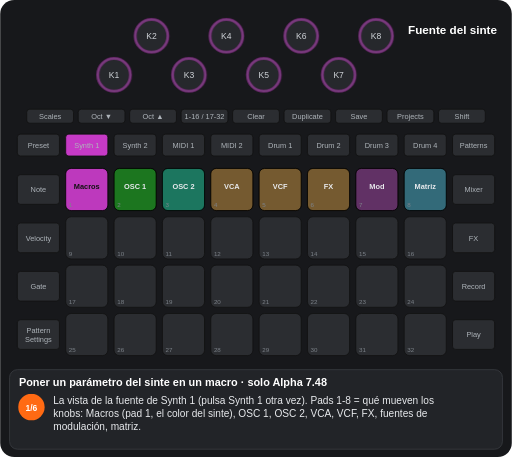
t = 0.00 s
t = 1.88 s: frame unchanged from t = 0.00 s, image omitted
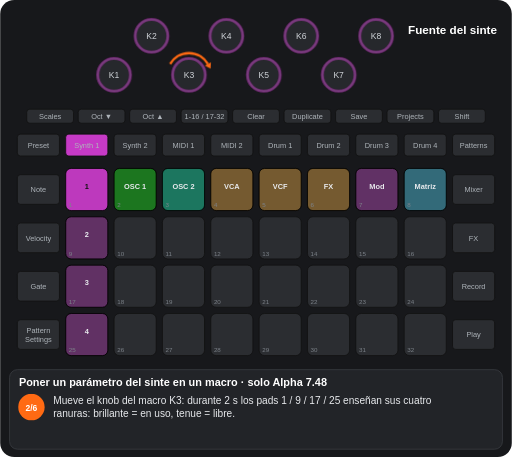
t = 3.57 s
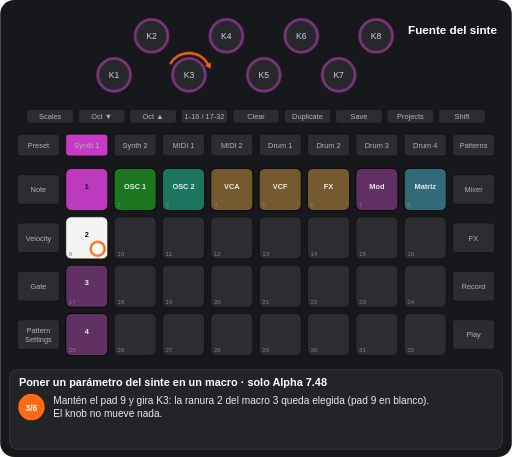
t = 5.13 s
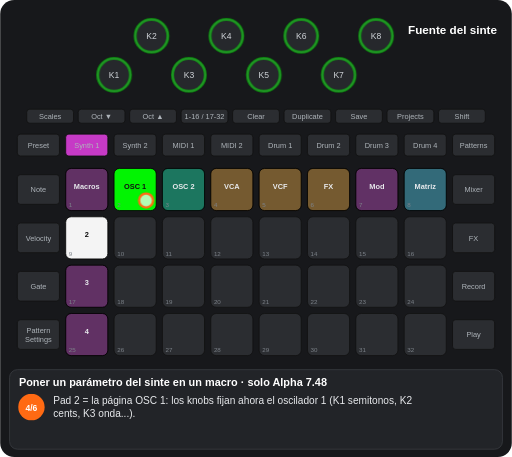
t = 6.67 s
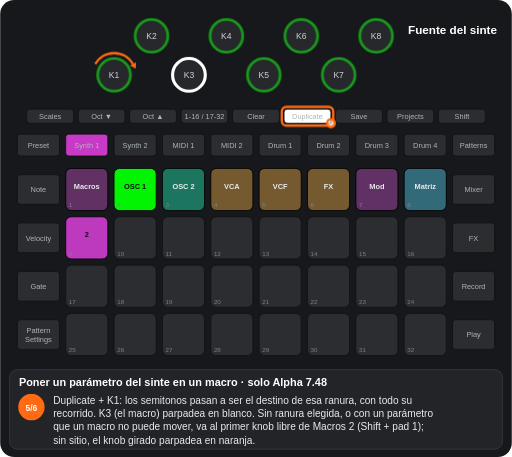
t = 8.49 s

The animated SVG that drew these frames (rendered in a browser with its animation timeline set to each time). Animation: 15 CSS @keyframes rules; frames cover the first 8.49 s, repeats indefinitely.

<svg xmlns="http://www.w3.org/2000/svg" viewBox="0 0 656 586" width="656" height="586" font-family="Arial, Helvetica, sans-serif" role="img" aria-label="Poner un parámetro del sinte en un macro · solo Alpha 7.48"><title>Poner un parámetro del sinte en un macro · solo Alpha 7.48</title><style>.kb{fill:#26282c;stroke:#3a3d42;stroke-width:2}.kt{font-size:11px;fill:#cfd3d8;text-anchor:middle}.u{fill:#2b2d31;stroke:#111}.bt{font-size:9.5px;fill:#aeb4ba;text-anchor:middle}.pn{font-size:8px;fill:#7d838a}.pl{font-size:9.5px;font-weight:bold;text-anchor:middle}.kl{font-size:10px;fill:#cfd3d8;text-anchor:middle}.fg{fill:#fff;fill-opacity:.7;stroke:#ff6a13;stroke-width:3}.fo{fill:none;stroke:#ff6a13;stroke-width:3}.ta{fill:none;stroke:#ff6a13;stroke-width:3}.vw{font-size:15px;font-weight:bold;fill:#fff;text-anchor:middle}.ti{font-size:14px;font-weight:bold;fill:#fff}.cp{font-size:13px;fill:#e8eaed}.sn{font-size:11px;font-weight:bold;fill:#fff;text-anchor:middle}.b{animation:b .6s step-end infinite}@keyframes b{0%{opacity:1}50%{opacity:0}100%{opacity:0}}.v{animation:v 1.2s ease-in-out infinite}@keyframes v{0%{opacity:1}50%{opacity:.3}100%{opacity:1}}.g0{animation:kg0 13488ms step-end infinite}@keyframes kg0{0%{opacity:1}18.535%{opacity:0}81.465%{opacity:1}100%{opacity:1}}.g1{animation:kg1 13488ms step-end infinite}@keyframes kg1{0%{opacity:1}48.91%{opacity:0}81.465%{opacity:1}100%{opacity:1}}.g2{animation:kg2 13488ms step-end infinite;opacity:0}@keyframes kg2{0%{opacity:0}18.535%{opacity:1}48.91%{opacity:0}100%{opacity:0}}.g3{animation:kg3 13488ms step-end infinite;opacity:0}@keyframes kg3{0%{opacity:0}18.535%{opacity:1}34.423%{opacity:0}100%{opacity:0}}.g4{animation:kg4 13488ms step-end infinite;opacity:0}@keyframes kg4{0%{opacity:0}18.535%{opacity:1}62.93%{opacity:0}100%{opacity:0}}.g5{animation:kg5 13488ms step-end infinite;opacity:0}@keyframes kg5{0%{opacity:0}34.423%{opacity:1}62.93%{opacity:0}100%{opacity:0}}.g6{animation:kg6 13488ms step-end infinite;opacity:0}@keyframes kg6{0%{opacity:0}48.91%{opacity:1}81.465%{opacity:0}100%{opacity:0}}.g7{animation:kg7 13488ms step-end infinite;opacity:0}@keyframes kg7{0%{opacity:0}62.93%{opacity:1}81.465%{opacity:0}100%{opacity:0}}.g8{animation:kg8 13488ms step-end infinite;opacity:0}@keyframes kg8{0%{opacity:0}48.91%{opacity:1}62.93%{opacity:0}100%{opacity:0}}.g9{animation:kg9 13488ms step-end infinite;opacity:0}@keyframes kg9{0%{opacity:0}18.535%{opacity:1}48.91%{opacity:0}81.465%{opacity:1}100%{opacity:1}}.g10{animation:kg10 13488ms step-end infinite;opacity:0}@keyframes kg10{0%{opacity:0}34.423%{opacity:1}48.91%{opacity:0}100%{opacity:0}}.g11{animation:kg11 13488ms step-end infinite;opacity:0}@keyframes kg11{0%{opacity:0}81.465%{opacity:1}100%{opacity:1}}.g12{animation:kg12 13488ms step-end infinite}@keyframes kg12{0%{opacity:1}18.535%{opacity:0}100%{opacity:0}}</style><rect width="656" height="586" rx="18" fill="#17181b"/><circle cx="146" cy="96" r="21" class="kb"/><text x="146" y="100" class="kt">K1</text><circle cx="194" cy="46" r="21" class="kb"/><text x="194" y="50" class="kt">K2</text><circle cx="242" cy="96" r="21" class="kb"/><text x="242" y="100" class="kt">K3</text><circle cx="290" cy="46" r="21" class="kb"/><text x="290" y="50" class="kt">K4</text><circle cx="338" cy="96" r="21" class="kb"/><text x="338" y="100" class="kt">K5</text><circle cx="386" cy="46" r="21" class="kb"/><text x="386" y="50" class="kt">K6</text><circle cx="434" cy="96" r="21" class="kb"/><text x="434" y="100" class="kt">K7</text><circle cx="482" cy="46" r="21" class="kb"/><text x="482" y="50" class="kt">K8</text><rect x="34" y="140" width="60" height="18" rx="4" class="u"/><text x="64" y="152.5" class="bt">Scales</text><rect x="100" y="140" width="60" height="18" rx="4" class="u"/><text x="130" y="152.5" class="bt">Oct ▼</text><rect x="166" y="140" width="60" height="18" rx="4" class="u"/><text x="196" y="152.5" class="bt">Oct ▲</text><rect x="232" y="140" width="60" height="18" rx="4" class="u"/><text x="262" y="152.5" class="bt">1-16 / 17-32</text><rect x="298" y="140" width="60" height="18" rx="4" class="u"/><text x="328" y="152.5" class="bt">Clear</text><rect x="364" y="140" width="60" height="18" rx="4" class="u"/><text x="394" y="152.5" class="bt">Duplicate</text><rect x="430" y="140" width="60" height="18" rx="4" class="u"/><text x="460" y="152.5" class="bt">Save</text><rect x="496" y="140" width="60" height="18" rx="4" class="u"/><text x="526" y="152.5" class="bt">Projects</text><rect x="562" y="140" width="60" height="18" rx="4" class="u"/><text x="592" y="152.5" class="bt">Shift</text><rect x="22" y="172" width="54" height="28" rx="4" class="u"/><text x="49" y="189.5" class="bt">Preset</text><rect x="84" y="172" width="54" height="28" rx="4" class="u"/><text x="111" y="189.5" class="bt">Synth 1</text><rect x="146" y="172" width="54" height="28" rx="4" class="u"/><text x="173" y="189.5" class="bt">Synth 2</text><rect x="208" y="172" width="54" height="28" rx="4" class="u"/><text x="235" y="189.5" class="bt">MIDI 1</text><rect x="270" y="172" width="54" height="28" rx="4" class="u"/><text x="297" y="189.5" class="bt">MIDI 2</text><rect x="332" y="172" width="54" height="28" rx="4" class="u"/><text x="359" y="189.5" class="bt">Drum 1</text><rect x="394" y="172" width="54" height="28" rx="4" class="u"/><text x="421" y="189.5" class="bt">Drum 2</text><rect x="456" y="172" width="54" height="28" rx="4" class="u"/><text x="483" y="189.5" class="bt">Drum 3</text><rect x="518" y="172" width="54" height="28" rx="4" class="u"/><text x="545" y="189.5" class="bt">Drum 4</text><rect x="580" y="172" width="54" height="28" rx="4" class="u"/><text x="607" y="189.5" class="bt">Patterns</text><rect x="22" y="224" width="54" height="38" rx="4" class="u"/><text x="49" y="246.5" class="bt">Note</text><rect x="580" y="224" width="54" height="38" rx="4" class="u"/><text x="607" y="246.5" class="bt">Mixer</text><rect x="22" y="286" width="54" height="38" rx="4" class="u"/><text x="49" y="308.5" class="bt">Velocity</text><rect x="580" y="286" width="54" height="38" rx="4" class="u"/><text x="607" y="308.5" class="bt">FX</text><rect x="22" y="348" width="54" height="38" rx="4" class="u"/><text x="49" y="370.5" class="bt">Gate</text><rect x="580" y="348" width="54" height="38" rx="4" class="u"/><text x="607" y="370.5" class="bt">Record</text><rect x="22" y="410" width="54" height="38" rx="4" class="u"/><text x="49" y="427" class="bt">Pattern</text><text x="49" y="438" class="bt">Settings</text><rect x="580" y="410" width="54" height="38" rx="4" class="u"/><text x="607" y="432.5" class="bt">Play</text><rect x="84" y="216" width="54" height="54" rx="7" class="u"/><rect x="146" y="216" width="54" height="54" rx="7" class="u"/><rect x="208" y="216" width="54" height="54" rx="7" class="u"/><rect x="270" y="216" width="54" height="54" rx="7" class="u"/><rect x="332" y="216" width="54" height="54" rx="7" class="u"/><rect x="394" y="216" width="54" height="54" rx="7" class="u"/><rect x="456" y="216" width="54" height="54" rx="7" class="u"/><rect x="518" y="216" width="54" height="54" rx="7" class="u"/><rect x="84" y="278" width="54" height="54" rx="7" class="u"/><rect x="146" y="278" width="54" height="54" rx="7" class="u"/><rect x="208" y="278" width="54" height="54" rx="7" class="u"/><rect x="270" y="278" width="54" height="54" rx="7" class="u"/><rect x="332" y="278" width="54" height="54" rx="7" class="u"/><rect x="394" y="278" width="54" height="54" rx="7" class="u"/><rect x="456" y="278" width="54" height="54" rx="7" class="u"/><rect x="518" y="278" width="54" height="54" rx="7" class="u"/><rect x="84" y="340" width="54" height="54" rx="7" class="u"/><rect x="146" y="340" width="54" height="54" rx="7" class="u"/><rect x="208" y="340" width="54" height="54" rx="7" class="u"/><rect x="270" y="340" width="54" height="54" rx="7" class="u"/><rect x="332" y="340" width="54" height="54" rx="7" class="u"/><rect x="394" y="340" width="54" height="54" rx="7" class="u"/><rect x="456" y="340" width="54" height="54" rx="7" class="u"/><rect x="518" y="340" width="54" height="54" rx="7" class="u"/><rect x="84" y="402" width="54" height="54" rx="7" class="u"/><rect x="146" y="402" width="54" height="54" rx="7" class="u"/><rect x="208" y="402" width="54" height="54" rx="7" class="u"/><rect x="270" y="402" width="54" height="54" rx="7" class="u"/><rect x="332" y="402" width="54" height="54" rx="7" class="u"/><rect x="394" y="402" width="54" height="54" rx="7" class="u"/><rect x="456" y="402" width="54" height="54" rx="7" class="u"/><rect x="518" y="402" width="54" height="54" rx="7" class="u"/><g class="g0"><rect x="84" y="216" width="54" height="54" rx="7" fill="#c63ac6" fill-opacity="0.95" stroke="#000"/><text x="111" y="242" class="pl" fill="#111">Macros</text></g><g class="g1"><rect x="146" y="216" width="54" height="54" rx="7" fill="#00ff00" fill-opacity="0.35" stroke="#000"/><text x="173" y="242" class="pl" fill="#e8eaed">OSC 1</text></g><rect x="208" y="216" width="54" height="54" rx="7" fill="#00ffb5" fill-opacity="0.35" stroke="#000"/><text x="235" y="242" class="pl" fill="#e8eaed">OSC 2</text><rect x="270" y="216" width="54" height="54" rx="7" fill="#ffaf2f" fill-opacity="0.35" stroke="#000"/><text x="297" y="242" class="pl" fill="#e8eaed">VCA</text><rect x="332" y="216" width="54" height="54" rx="7" fill="#ffaf2f" fill-opacity="0.35" stroke="#000"/><text x="359" y="242" class="pl" fill="#e8eaed">VCF</text><rect x="394" y="216" width="54" height="54" rx="7" fill="#ffaf2f" fill-opacity="0.35" stroke="#000"/><text x="421" y="242" class="pl" fill="#e8eaed">FX</text><rect x="456" y="216" width="54" height="54" rx="7" fill="#c63ac6" fill-opacity="0.35" stroke="#000"/><text x="483" y="242" class="pl" fill="#e8eaed">Mod</text><rect x="518" y="216" width="54" height="54" rx="7" fill="#44ddff" fill-opacity="0.35" stroke="#000"/><text x="545" y="242" class="pl" fill="#e8eaed">Matriz</text><g class="g2"><rect x="84" y="216" width="54" height="54" rx="7" fill="#c63ac6" fill-opacity="0.95" stroke="#000"/><text x="111" y="242" class="pl" fill="#111">1</text></g><g class="g3"><rect x="84" y="278" width="54" height="54" rx="7" fill="#c63ac6" fill-opacity="0.35" stroke="#000"/><text x="111" y="304" class="pl" fill="#e8eaed">2</text></g><g class="g4"><rect x="84" y="340" width="54" height="54" rx="7" fill="#c63ac6" fill-opacity="0.35" stroke="#000"/><text x="111" y="366" class="pl" fill="#e8eaed">3</text><rect x="84" y="402" width="54" height="54" rx="7" fill="#c63ac6" fill-opacity="0.35" stroke="#000"/><text x="111" y="428" class="pl" fill="#e8eaed">4</text></g><g class="g5"><rect x="84" y="278" width="54" height="54" rx="7" fill="#ffffff" fill-opacity="0.95" stroke="#000"/><text x="111" y="304" class="pl" fill="#111">2</text></g><g class="g6"><rect x="84" y="216" width="54" height="54" rx="7" fill="#c63ac6" fill-opacity="0.35" stroke="#000"/><text x="111" y="242" class="pl" fill="#e8eaed">Macros</text><rect x="146" y="216" width="54" height="54" rx="7" fill="#00ff00" fill-opacity="0.95" stroke="#000"/><text x="173" y="242" class="pl" fill="#111">OSC 1</text></g><g class="g7"><rect x="84" y="278" width="54" height="54" rx="7" fill="#c63ac6" fill-opacity="0.95" stroke="#000"/><text x="111" y="304" class="pl" fill="#111">2</text></g><text x="88" y="266" class="pn">1</text><text x="150" y="266" class="pn">2</text><text x="212" y="266" class="pn">3</text><text x="274" y="266" class="pn">4</text><text x="336" y="266" class="pn">5</text><text x="398" y="266" class="pn">6</text><text x="460" y="266" class="pn">7</text><text x="522" y="266" class="pn">8</text><text x="88" y="328" class="pn">9</text><text x="150" y="328" class="pn">10</text><text x="212" y="328" class="pn">11</text><text x="274" y="328" class="pn">12</text><text x="336" y="328" class="pn">13</text><text x="398" y="328" class="pn">14</text><text x="460" y="328" class="pn">15</text><text x="522" y="328" class="pn">16</text><text x="88" y="390" class="pn">17</text><text x="150" y="390" class="pn">18</text><text x="212" y="390" class="pn">19</text><text x="274" y="390" class="pn">20</text><text x="336" y="390" class="pn">21</text><text x="398" y="390" class="pn">22</text><text x="460" y="390" class="pn">23</text><text x="522" y="390" class="pn">24</text><text x="88" y="452" class="pn">25</text><text x="150" y="452" class="pn">26</text><text x="212" y="452" class="pn">27</text><text x="274" y="452" class="pn">28</text><text x="336" y="452" class="pn">29</text><text x="398" y="452" class="pn">30</text><text x="460" y="452" class="pn">31</text><text x="522" y="452" class="pn">32</text><rect x="84" y="172" width="54" height="28" rx="4" fill="#c63ac6" stroke="#111"/><text x="111" y="189.5" class="bt" fill="#111">Synth 1</text><g class="g7"><rect x="364" y="140" width="60" height="18" rx="4" fill="#ffffff" stroke="#111"/><text x="394" y="152.5" class="bt" fill="#111">Duplicate</text></g><g class="g1"><circle cx="146" cy="96" r="21" fill="none" stroke="#c63ac6" stroke-width="4" stroke-opacity="0.44999999999999996"/><circle cx="194" cy="46" r="21" fill="none" stroke="#c63ac6" stroke-width="4" stroke-opacity="0.44999999999999996"/><circle cx="242" cy="96" r="21" fill="none" stroke="#c63ac6" stroke-width="4" stroke-opacity="0.44999999999999996"/><circle cx="290" cy="46" r="21" fill="none" stroke="#c63ac6" stroke-width="4" stroke-opacity="0.44999999999999996"/><circle cx="338" cy="96" r="21" fill="none" stroke="#c63ac6" stroke-width="4" stroke-opacity="0.44999999999999996"/><circle cx="386" cy="46" r="21" fill="none" stroke="#c63ac6" stroke-width="4" stroke-opacity="0.44999999999999996"/><circle cx="434" cy="96" r="21" fill="none" stroke="#c63ac6" stroke-width="4" stroke-opacity="0.44999999999999996"/><circle cx="482" cy="46" r="21" fill="none" stroke="#c63ac6" stroke-width="4" stroke-opacity="0.44999999999999996"/></g><g class="g6"><circle cx="146" cy="96" r="21" fill="none" stroke="#00ff00" stroke-width="4" stroke-opacity="0.44999999999999996"/><circle cx="194" cy="46" r="21" fill="none" stroke="#00ff00" stroke-width="4" stroke-opacity="0.44999999999999996"/><circle cx="290" cy="46" r="21" fill="none" stroke="#00ff00" stroke-width="4" stroke-opacity="0.44999999999999996"/><circle cx="338" cy="96" r="21" fill="none" stroke="#00ff00" stroke-width="4" stroke-opacity="0.44999999999999996"/><circle cx="386" cy="46" r="21" fill="none" stroke="#00ff00" stroke-width="4" stroke-opacity="0.44999999999999996"/><circle cx="434" cy="96" r="21" fill="none" stroke="#00ff00" stroke-width="4" stroke-opacity="0.44999999999999996"/><circle cx="482" cy="46" r="21" fill="none" stroke="#00ff00" stroke-width="4" stroke-opacity="0.44999999999999996"/></g><g class="g8"><circle cx="242" cy="96" r="21" fill="none" stroke="#00ff00" stroke-width="4" stroke-opacity="0.44999999999999996"/></g><g class="g7"><circle cx="242" cy="96" r="21" fill="none" stroke="#ffffff" stroke-width="4"/></g><text x="580" y="44" class="vw">Fuente del sinte</text><g class="g9"><path d="M217.8 82A28 28 0 0 1 266.2 82" class="ta"/><path d="M269.7 88.1L262.4 84.2L270.1 79.8z" fill="#ff6a13"/></g><g class="g10"><circle cx="125" cy="319" r="9" class="fg"/></g><g class="g8"><circle cx="187" cy="257" r="9" class="fg"/></g><g class="g7"><rect x="361" y="137" width="66" height="24" rx="6" class="fo"/><circle cx="424" cy="158" r="5" class="fg"/><path d="M121.8 82A28 28 0 0 1 170.2 82" class="ta"/><path d="M173.7 88.1L166.4 84.2L174.1 79.8z" fill="#ff6a13"/></g><g class="g11"><circle cx="125" cy="257" r="9" class="fg"/></g><rect x="12" y="474" width="632" height="102" rx="10" fill="#222428" stroke="#3a3d42"/><text x="24" y="495" class="ti">Poner un parámetro del sinte en un macro · solo Alpha 7.48</text><g class="g12"><circle cx="40" cy="522" r="17" fill="#ff6a13"/><text x="40" y="526.5" class="sn">1/6</text><text x="68" y="518" class="cp">La vista de la fuente de Synth 1 (pulsa Synth 1 otra vez). Pads 1-8 = qué mueven los</text><text x="68" y="535" class="cp">knobs: Macros (pad 1, el color del sinte), OSC 1, OSC 2, VCA, VCF, FX, fuentes de</text><text x="68" y="552" class="cp">modulación, matriz.</text></g><g class="g3"><circle cx="40" cy="522" r="17" fill="#ff6a13"/><text x="40" y="526.5" class="sn">2/6</text><text x="68" y="518" class="cp">Mueve el knob del macro K3: durante 2 s los pads 1 / 9 / 17 / 25 enseñan sus cuatro</text><text x="68" y="535" class="cp">ranuras: brillante = en uso, tenue = libre.</text></g><g class="g10"><circle cx="40" cy="522" r="17" fill="#ff6a13"/><text x="40" y="526.5" class="sn">3/6</text><text x="68" y="518" class="cp">Mantén el pad 9 y gira K3: la ranura 2 del macro 3 queda elegida (pad 9 en blanco).</text><text x="68" y="535" class="cp">El knob no mueve nada.</text></g><g class="g8"><circle cx="40" cy="522" r="17" fill="#ff6a13"/><text x="40" y="526.5" class="sn">4/6</text><text x="68" y="518" class="cp">Pad 2 = la página OSC 1: los knobs fijan ahora el oscilador 1 (K1 semitonos, K2</text><text x="68" y="535" class="cp">cents, K3 onda...).</text></g><g class="g7"><circle cx="40" cy="522" r="17" fill="#ff6a13"/><text x="40" y="526.5" class="sn">5/6</text><text x="68" y="518" class="cp">Duplicate + K1: los semitonos pasan a ser el destino de esa ranura, con todo su</text><text x="68" y="535" class="cp">recorrido. K3 (el macro) parpadea en blanco. Sin ranura elegida, o con un parámetro</text><text x="68" y="552" class="cp">que un macro no puede mover, va al primer knob libre de Macros 2 (Shift + pad 1);</text><text x="68" y="569" class="cp">sin sitio, el knob girado parpadea en naranja.</text></g><g class="g11"><circle cx="40" cy="522" r="17" fill="#ff6a13"/><text x="40" y="526.5" class="sn">6/6</text><text x="68" y="518" class="cp">Pad 1 = Macros otra vez: K3 mueve ahora también los semitonos del oscilador 1. Clear</text><text x="68" y="535" class="cp">+ un pad de ranura (con las ranuras a la vista) la libera; pad 26 = el editor de</text><text x="68" y="552" class="cp">macros, para el inicio, el fin y la profundidad de una ranura.</text></g></svg>
